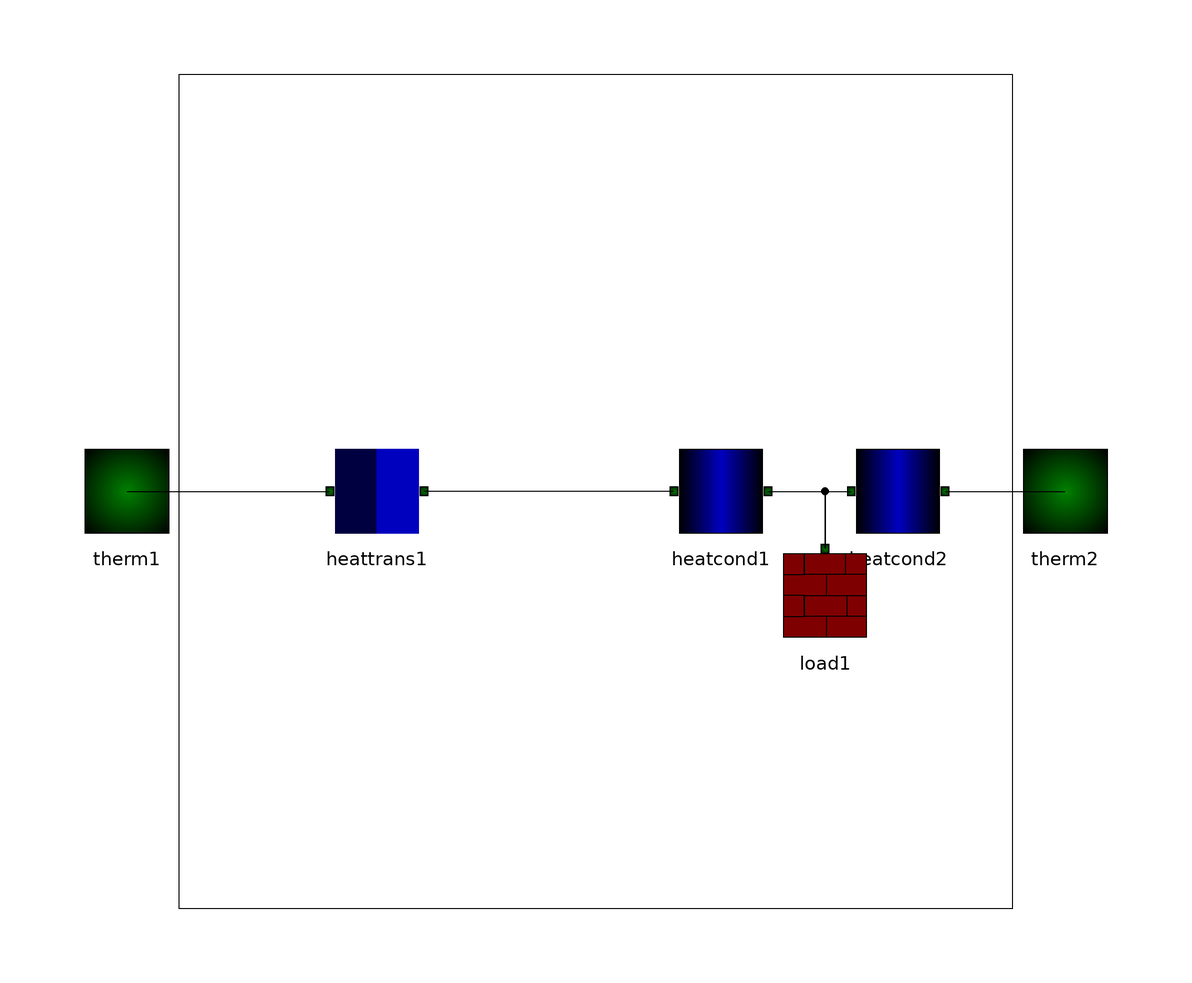

Above is the diagram view of the following Modelica model: its components placed by their Placement annotations and its connect equations drawn as lines.

class halfwall
      extends Building.twotherm;
      parameter SIunits.ThermalConductivity lambdaWall=2.4;
      parameter SIunits.CoefficientOfHeatTransfer alphaWall=2.0;
      parameter SIunits.Density rhoWall=1600;
      parameter SIunits.SpecificHeatCapacity cWall=1000;
      parameter SIunits.Thickness dWall=0.4;
      parameter SIunits.Area AWall=16 "Area of the wall";
      parameter Modelica.SIunits.CelsiusTemperature T0=16 "initial temperature";
      annotation (
        Coordsys(
          extent=[-100, -100; 100, 100],
          grid=[2, 2],
          component=[20, 20]),
        Icon(
          Rectangle(extent=[-80, 80; -40, -80], style(color=65, fillColor=65)),
          Rectangle(extent=[40, 80; 80, -80], style(
              color=0,
              gradient=1,
              fillColor=49)),
          Rectangle(extent=[-40, 80; 0, -80], style(
              color=0,
              gradient=1,
              fillColor=49)),
          Rectangle(extent=[0, 80; 42, -80], style(
              color=0,
              gradient=1,
              fillColor=43))),
        Window(
          x=0.26,
          y=0.29,
          width=0.6,
          height=0.6));

      Building.Elements.heatcond heatcond1(
        A=AWall,
        d=dWall/2,
        lambda=lambdaWall) annotation (extent=[14, -10; 34, 10]);
      Building.Elements.heattrans heattrans1(alpha=alphaWall, A=AWall)
        annotation (extent=[-52, -10; -32, 10]);
      Building.Elements.heatcond heatcond2(
        A=AWall,
        d=dWall/2,
        lambda=lambdaWall) annotation (extent=[48, -10; 68, 10]);
      Building.Elements.load load1(
        T0=T0,
        rho=rhoWall,
        c=cWall,
        d=dWall,
        A=AWall) annotation (extent=[34, -30; 54, -10]);
    equation
      connect(heatcond1.therm2, load1.therm1)
        annotation (points=[33, 0; 44, 0; 44, -11], style(color=0));
      connect(load1.therm1, heatcond2.therm1)
        annotation (points=[44, -11; 44, 0; 49, 0], style(color=0));
      connect(heatcond2.therm2, therm2)
        annotation (points=[67, 0; 90, 0], style(color=0));
      connect(heatcond1.therm1, heattrans1.therm2)
        annotation (points=[15, 0; -33, 0], style(color=0));
      connect(therm1, heattrans1.therm1)
        annotation (points=[-90, 0; -51, 0], style(color=0));
    end halfwall;